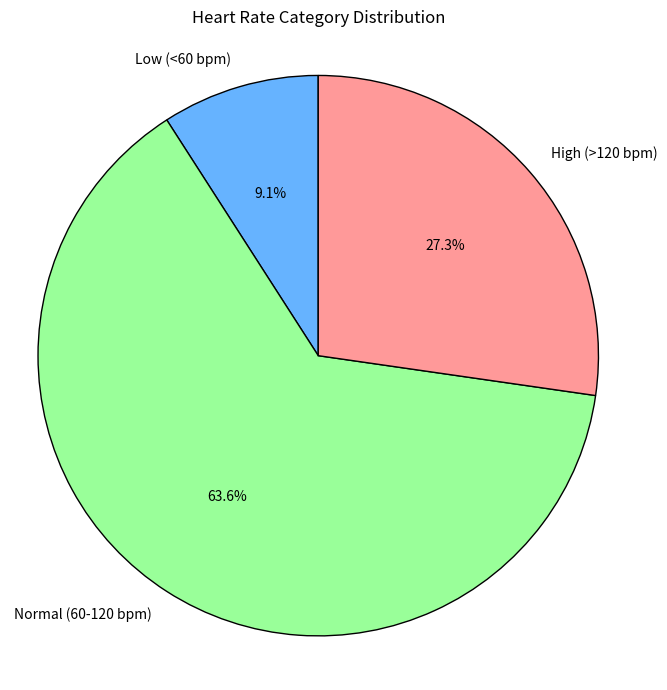

This chart was generated by the following Python code:
import matplotlib.pyplot as plt

heart_rates = [72, 60, 126, 85, 90, 59, 76, 131, 88, 121, 64]
num_patients = len(heart_rates)
mean_hr = sum(heart_rates) / num_patients

low_count = sum(1 for hr in heart_rates if hr < 60)
normal_count = sum(1 for hr in heart_rates if 60 <= hr <= 120)
high_count = sum(1 for hr in heart_rates if hr > 120)

print(f"Number of patients: {num_patients}")
print(f"Mean heart rate: {mean_hr:.2f} bpm")

categories = {'Low (<60 bpm)': low_count,'Normal (60-120 bpm)': normal_count,'High (>120 bpm)': high_count}

largest_category = max(categories, key=categories.get)

print("\nHeart rate category counts:")
for x, y in categories.items():
    print(f"  {x}: {y}")
print(f"Category with the largest number of patients: {largest_category} ({categories[largest_category]} patients)")

plt.figure(figsize=(7, 7))
plt.pie(
    categories.values(),
    labels=categories.keys(),
    autopct='%1.1f%%',
    startangle=90,
    colors=['#66b3ff', '#99ff99', '#ff9999'],
    wedgeprops={'edgecolor': 'black'}
)
plt.title('Heart Rate Category Distribution')
plt.axis('equal')
plt.tight_layout()
plt.show()
